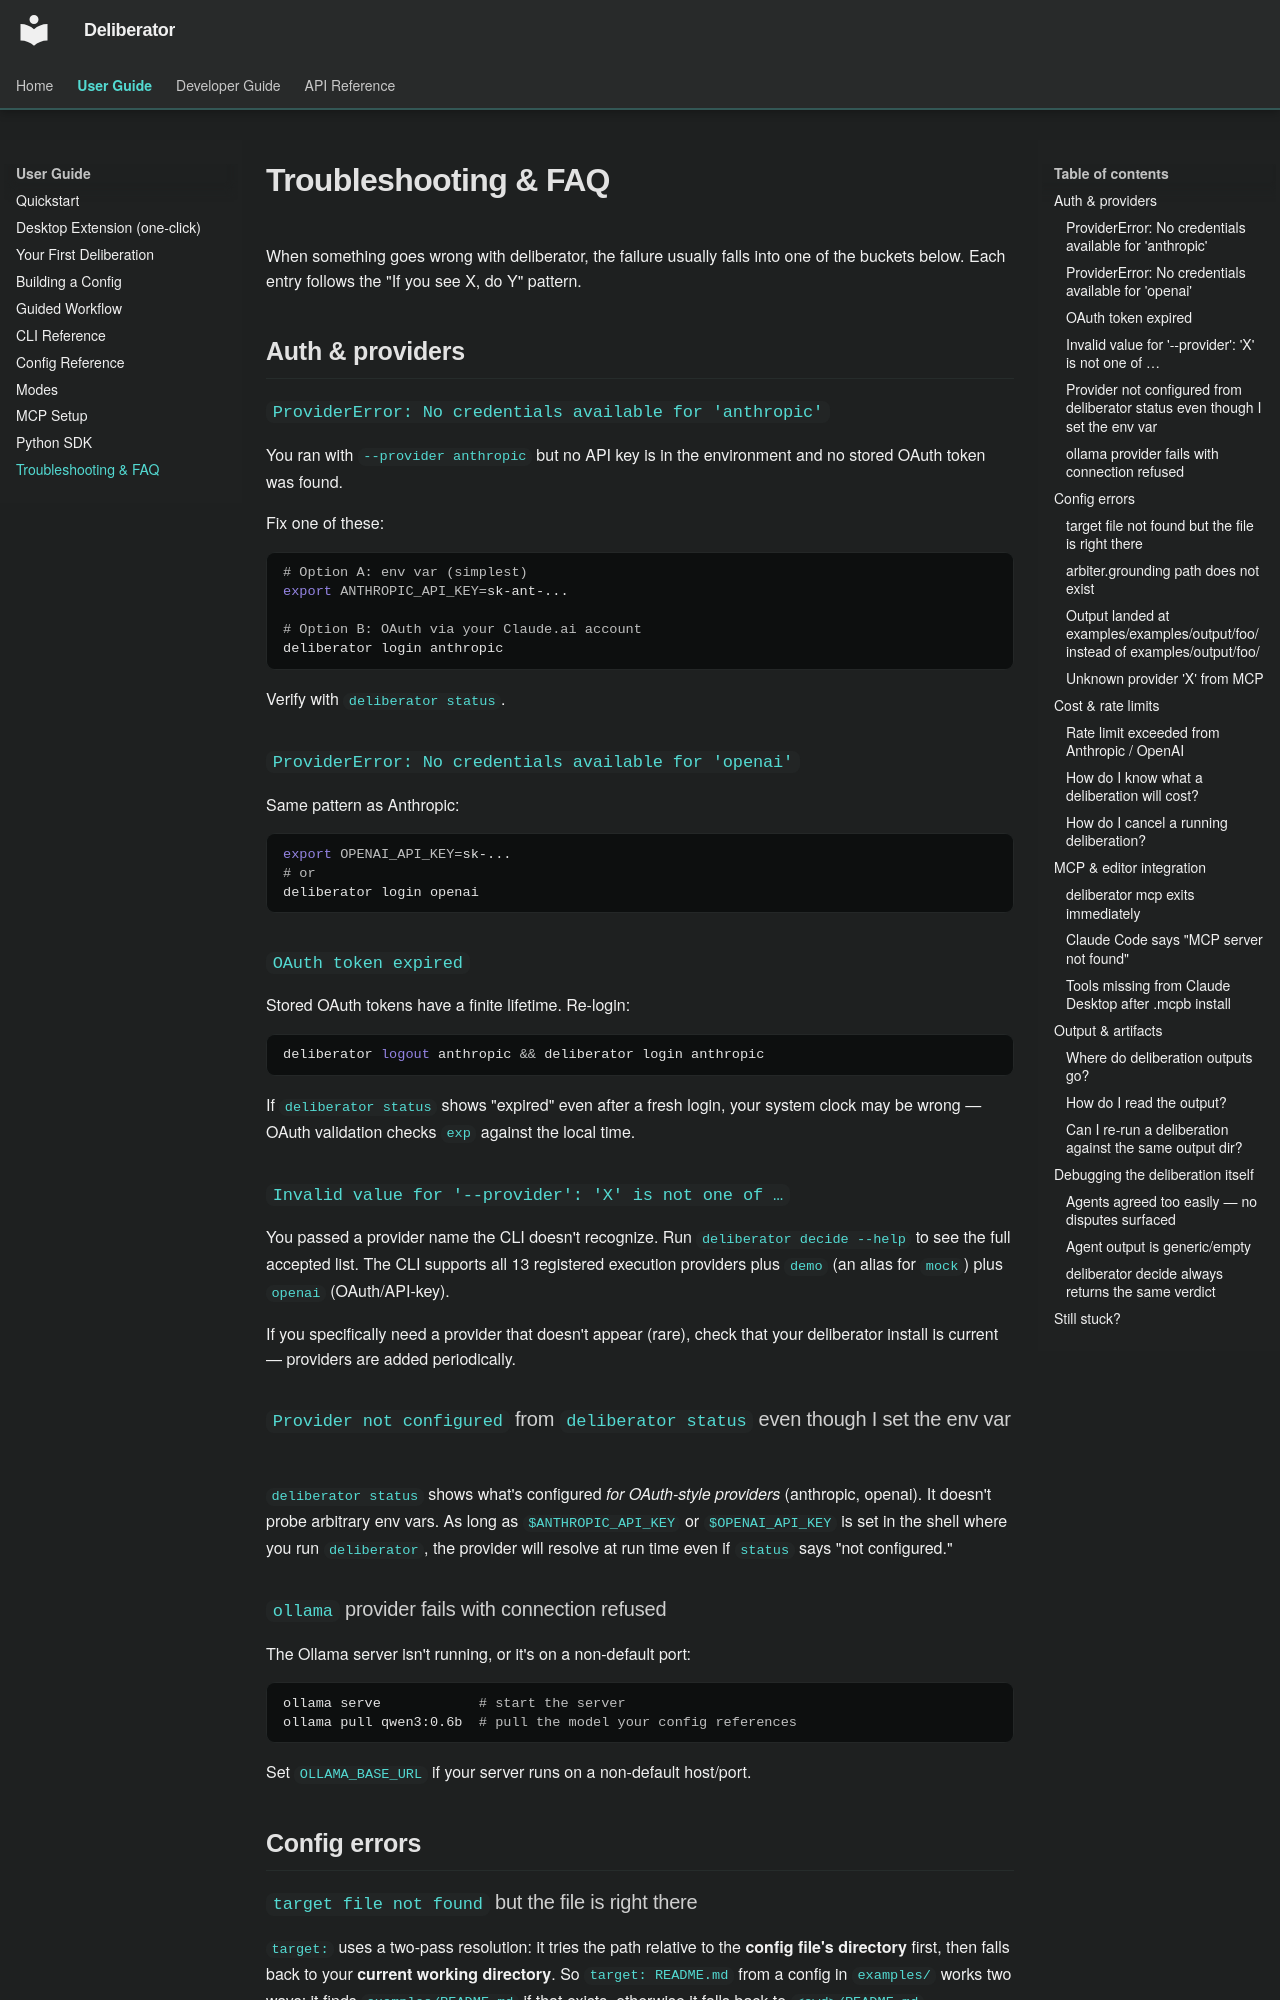

repository: Build-Fractal/deliberator · page: user-guide/troubleshooting/index.html · generator: mkdocs

# Troubleshooting & FAQ

When something goes wrong with deliberator, the failure usually falls into one of the buckets below. Each entry follows the "If you see X, do Y" pattern.

## Auth & providers

### `ProviderError: No credentials available for 'anthropic'`

You ran with `--provider anthropic` but no API key is in the environment and no stored OAuth token was found.

Fix one of these:

```bash
# Option A: env var (simplest)
export ANTHROPIC_API_KEY=sk-ant-...

# Option B: OAuth via your Claude.ai account
deliberator login anthropic
```

Verify with `deliberator status`.

### `ProviderError: No credentials available for 'openai'`

Same pattern as Anthropic:

```bash
export OPENAI_API_KEY=sk-...
# or
deliberator login openai
```

### `OAuth token expired`

Stored OAuth tokens have a finite lifetime. Re-login:

```bash
deliberator logout anthropic && deliberator login anthropic
```

If `deliberator status` shows "expired" even after a fresh login, your system clock may be wrong — OAuth validation checks `exp` against the local time.

### `Invalid value for '--provider': 'X' is not one of …`

You passed a provider name the CLI doesn't recognize. Run `deliberator decide --help` to see the full accepted list. The CLI supports all 13 registered execution providers plus `demo` (an alias for `mock`) plus `openai` (OAuth/API-key).

If you specifically need a provider that doesn't appear (rare), check that your deliberator install is current — providers are added periodically.

### `Provider not configured` from `deliberator status` even though I set the env var

`deliberator status` shows what's configured *for OAuth-style providers* (anthropic, openai). It doesn't probe arbitrary env vars. As long as `$ANTHROPIC_API_KEY` or `$OPENAI_API_KEY` is set in the shell where you run `deliberator`, the provider will resolve at run time even if `status` says "not configured."

### `ollama` provider fails with connection refused

The Ollama server isn't running, or it's on a non-default port:

```bash
ollama serve            # start the server
ollama pull qwen3:0.6b  # pull the model your config references
```

Set `OLLAMA_BASE_URL` if your server runs on a non-default host/port.

## Config errors

### `target file not found` but the file is right there

`target:` uses a two-pass resolution: it tries the path relative to the **config file's directory** first, then falls back to your **current working directory**. So `target: README.md` from a config in `examples/` works two ways: it finds `examples/README.md` if that exists, otherwise it falls back to `<cwd>/README.md`.

If neither pass finds it, the error names both paths tried — pick the one that matches your intent and put the file there (or use an absolute path).
